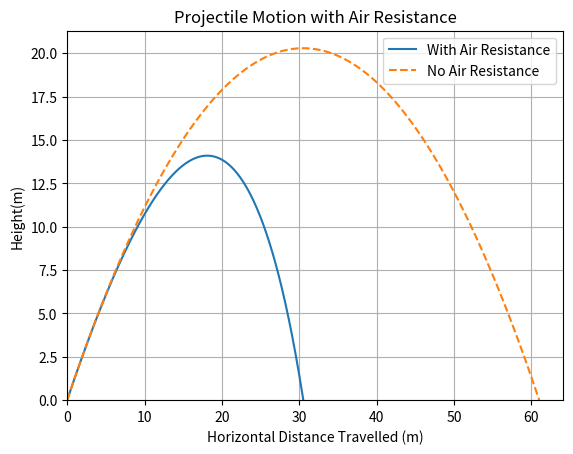

Generate this figure with matplotlib:
import numpy as np
import matplotlib.pyplot as plt

#Constants
g = 9.81
m = 0.15
k = 0.05
dt = 0.01

#Initial conditions 
x = 0
y = 0

vx = 15
vy = 20

x_values = [x]
y_values = [y]

#Euler method 
while y >= 0:
    #Change in acceleration
    ax = -(k/m)*vx
    ay = -g -(k/m)*vy
    #Change in velocity 
    vx = vx + ax * dt
    vy = vy + ay * dt

    x = x + vx * dt
    y = y + vy * dt

    x_values.append(x)
    y_values.append(y)

#Plot with no air resistance 
x_no = 0
y_no = 0

vx_no = 15
vy_no = 20

x_values_no = [x_no]
y_values_no = [y_no]

#Euler loop for no air resistance
while y_no >= 0:

    # Accelerations
    ax = 0
    ay = -g

    # Update velocities
    vx_no = vx_no + ax * dt
    vy_no = vy_no + ay * dt

    # Update positions
    x_no = x_no + vx_no * dt
    y_no = y_no + vy_no * dt

    # Store positions
    x_values_no.append(x_no)
    y_values_no.append(y_no)


#Plot
plt.plot(x_values, y_values, label="With Air Resistance")
plt.plot(x_values_no, y_values_no,
         linestyle="--", label="No Air Resistance")
plt.title("Projectile Motion with Air Resistance")
plt.xlabel("Horizontal Distance Travelled (m)")
plt.ylabel("Height(m)")
plt.legend()

plt.xlim(left=0)
plt.ylim(bottom=0)

plt.grid()

plt.savefig("Air_resistance_projectile.png")
